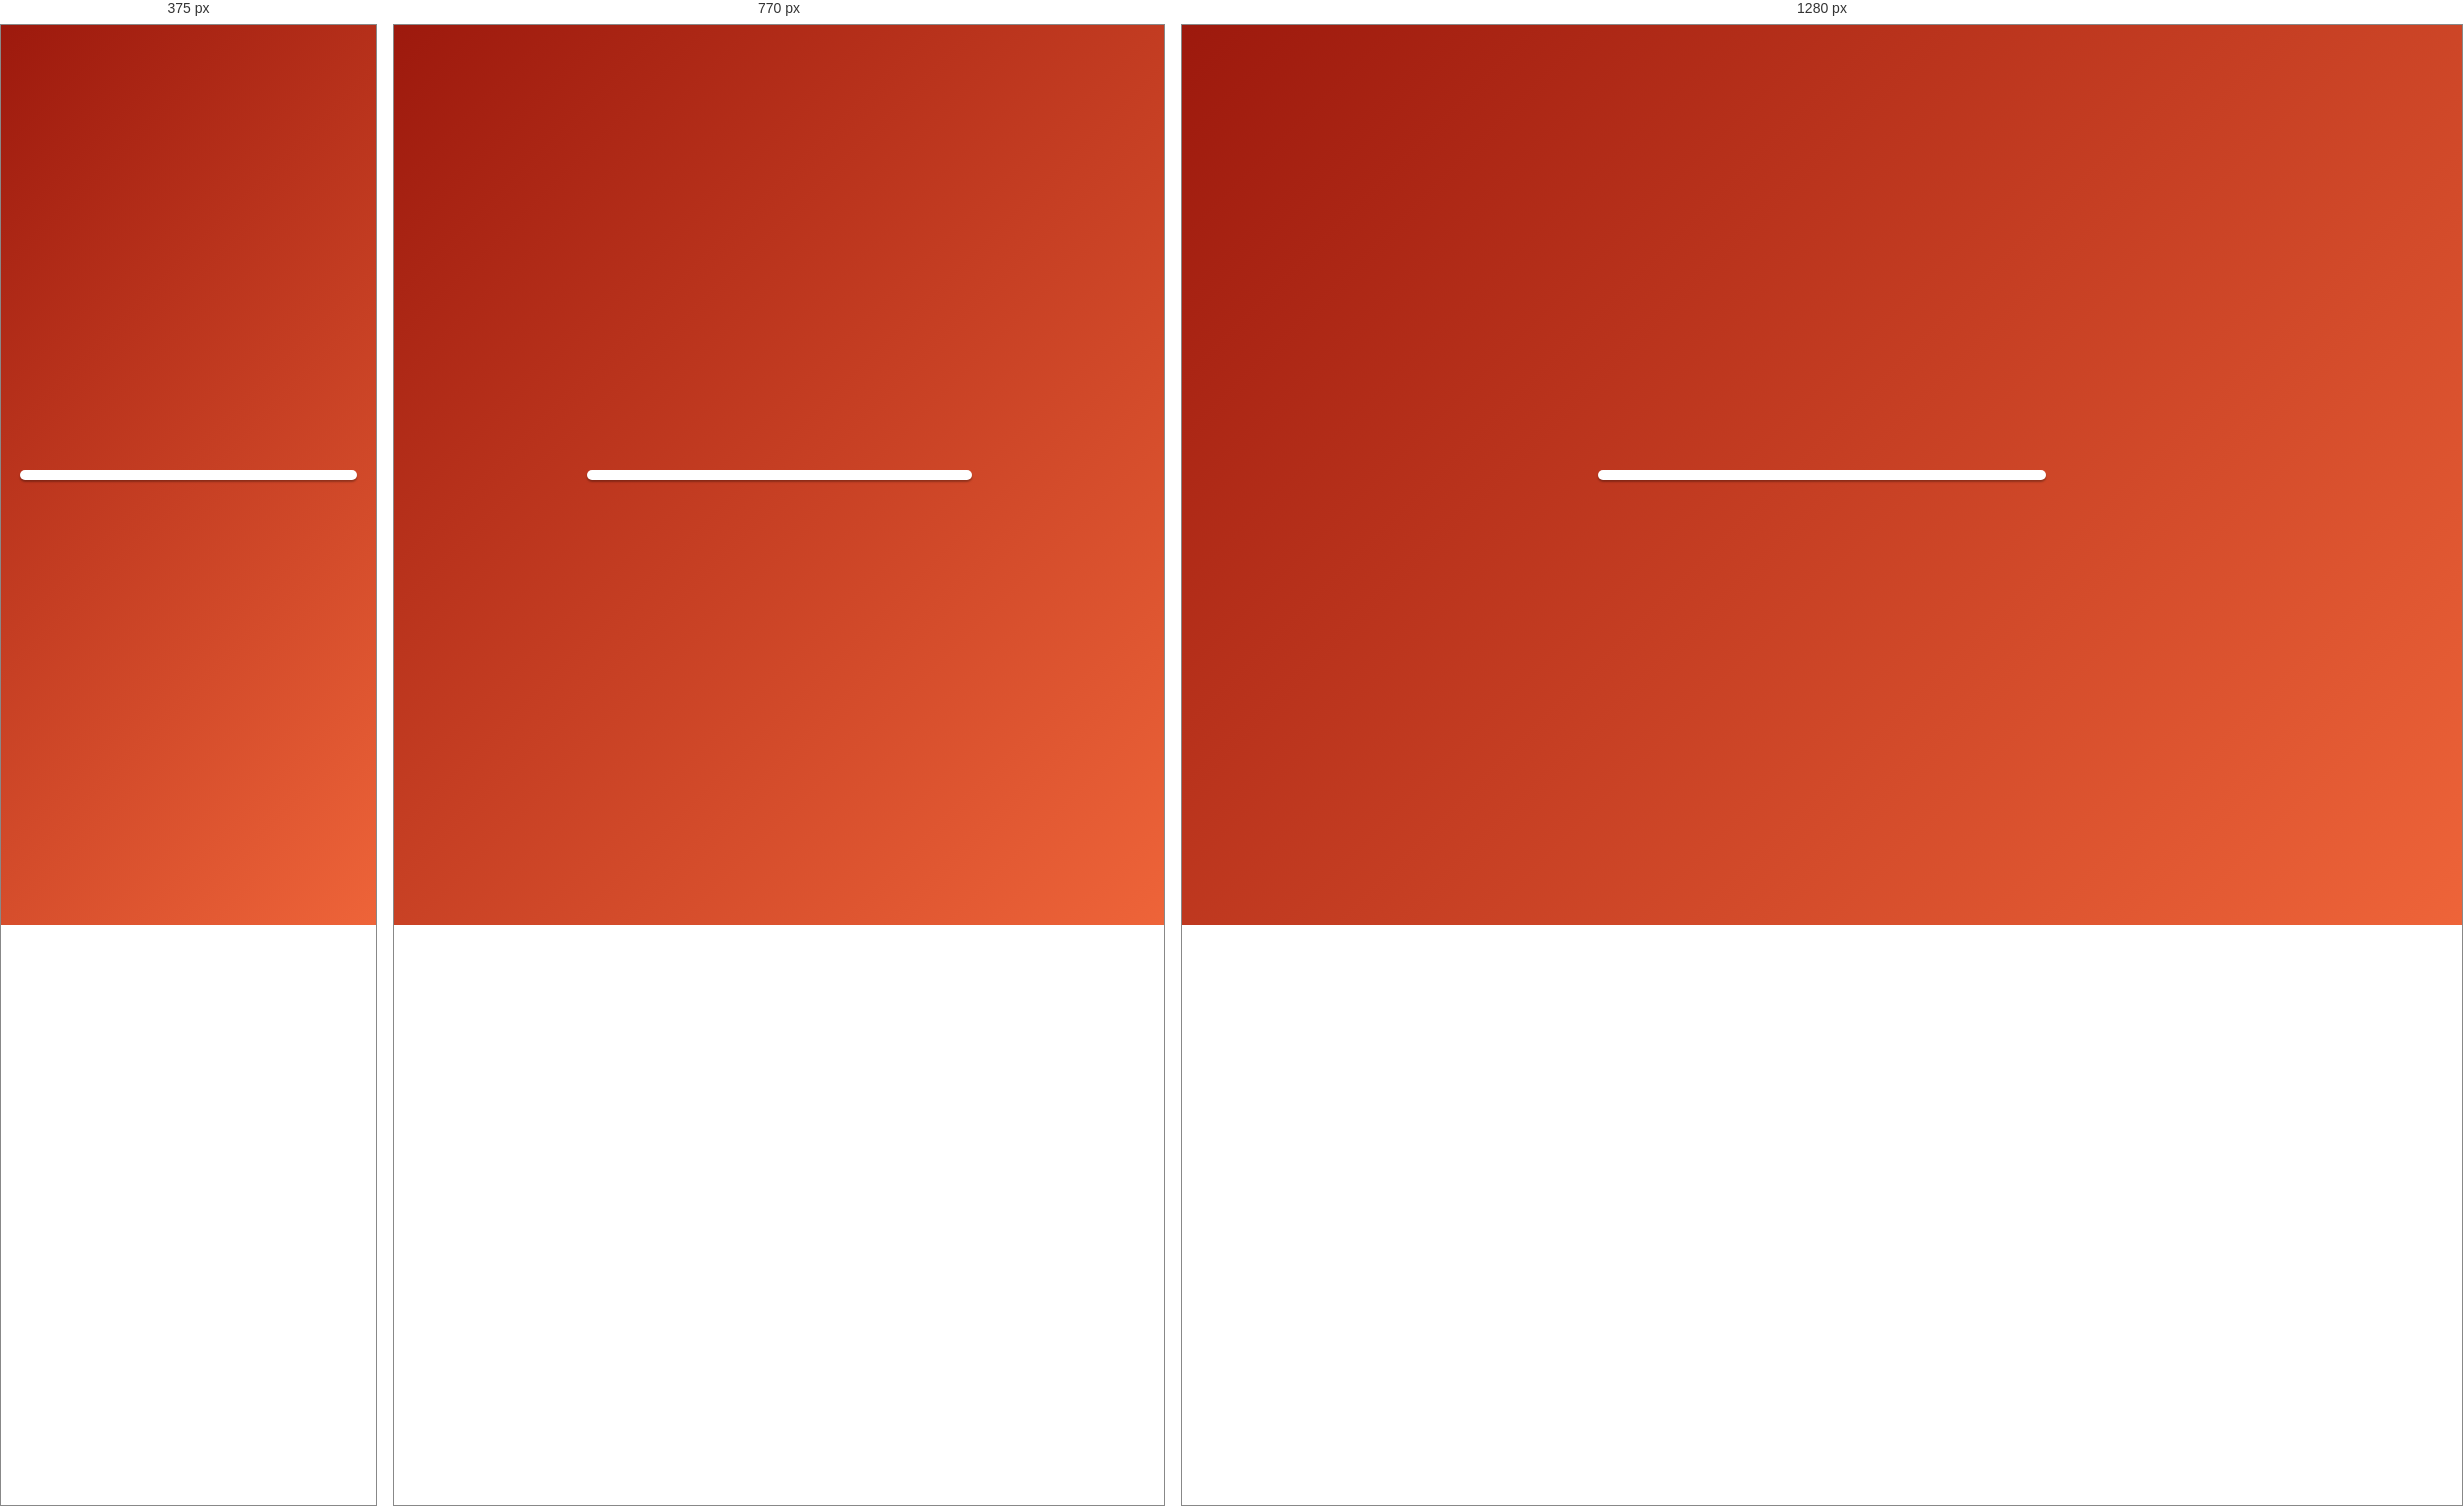
Rendered at 375 px, 770 px and 1280 px, left to right.

<!-- file: index.html -->
<!doctype html><html lang="en"><head><meta charset="utf-8"/><link rel="icon" href="./favicon.ico"/><meta name="viewport" content="width=device-width,initial-scale=1"/><meta name="theme-color" content="#000000"/><meta name="description" content="Web site created using create-react-app"/><link rel="apple-touch-icon" href="./logo192.png"/><link rel="manifest" href="./manifest.json"/><title>Scrum timebox</title><link href="./static/css/main.d56605c8.chunk.css" rel="stylesheet"></head><body><div id="app"></div><script>!function(e){function r(r){for(var n,i,l=r[0],f=r[1],a=r[2],p=0,s=[];p<l.length;p++)i=l[p],Object.prototype.hasOwnProperty.call(o,i)&&o[i]&&s.push(o[i][0]),o[i]=0;for(n in f)Object.prototype.hasOwnProperty.call(f,n)&&(e[n]=f[n]);for(c&&c(r);s.length;)s.shift()();return u.push.apply(u,a||[]),t()}function t(){for(var e,r=0;r<u.length;r++){for(var t=u[r],n=!0,l=1;l<t.length;l++){var f=t[l];0!==o[f]&&(n=!1)}n&&(u.splice(r--,1),e=i(i.s=t[0]))}return e}var n={},o={1:0},u=[];function i(r){if(n[r])return n[r].exports;var t=n[r]={i:r,l:!1,exports:{}};return e[r].call(t.exports,t,t.exports,i),t.l=!0,t.exports}i.m=e,i.c=n,i.d=function(e,r,t){i.o(e,r)||Object.defineProperty(e,r,{enumerable:!0,get:t})},i.r=function(e){"undefined"!=typeof Symbol&&Symbol.toStringTag&&Object.defineProperty(e,Symbol.toStringTag,{value:"Module"}),Object.defineProperty(e,"__esModule",{value:!0})},i.t=function(e,r){if(1&r&&(e=i(e)),8&r)return e;if(4&r&&"object"==typeof e&&e&&e.__esModule)return e;var t=Object.create(null);if(i.r(t),Object.defineProperty(t,"default",{enumerable:!0,value:e}),2&r&&"string"!=typeof e)for(var n in e)i.d(t,n,function(r){return e[r]}.bind(null,n));return t},i.n=function(e){var r=e&&e.__esModule?function(){return e.default}:function(){return e};return i.d(r,"a",r),r},i.o=function(e,r){return Object.prototype.hasOwnProperty.call(e,r)},i.p="./";var l=this.webpackJsonpscrumtimebox=this.webpackJsonpscrumtimebox||[],f=l.push.bind(l);l.push=r,l=l.slice();for(var a=0;a<l.length;a++)r(l[a]);var c=f;t()}([])</script><script src="./static/js/2.b1059f45.chunk.js"></script><script src="./static/js/main.8bc10f27.chunk.js"></script></body></html>

/* @media block from main.d56605c8.chunk.css */
@media (min-width:640px){#app{width:50%}}

/* @media block from main.d56605c8.chunk.css */
@media (min-width:900px){h1{font-size:6em}#app{width:35%}}